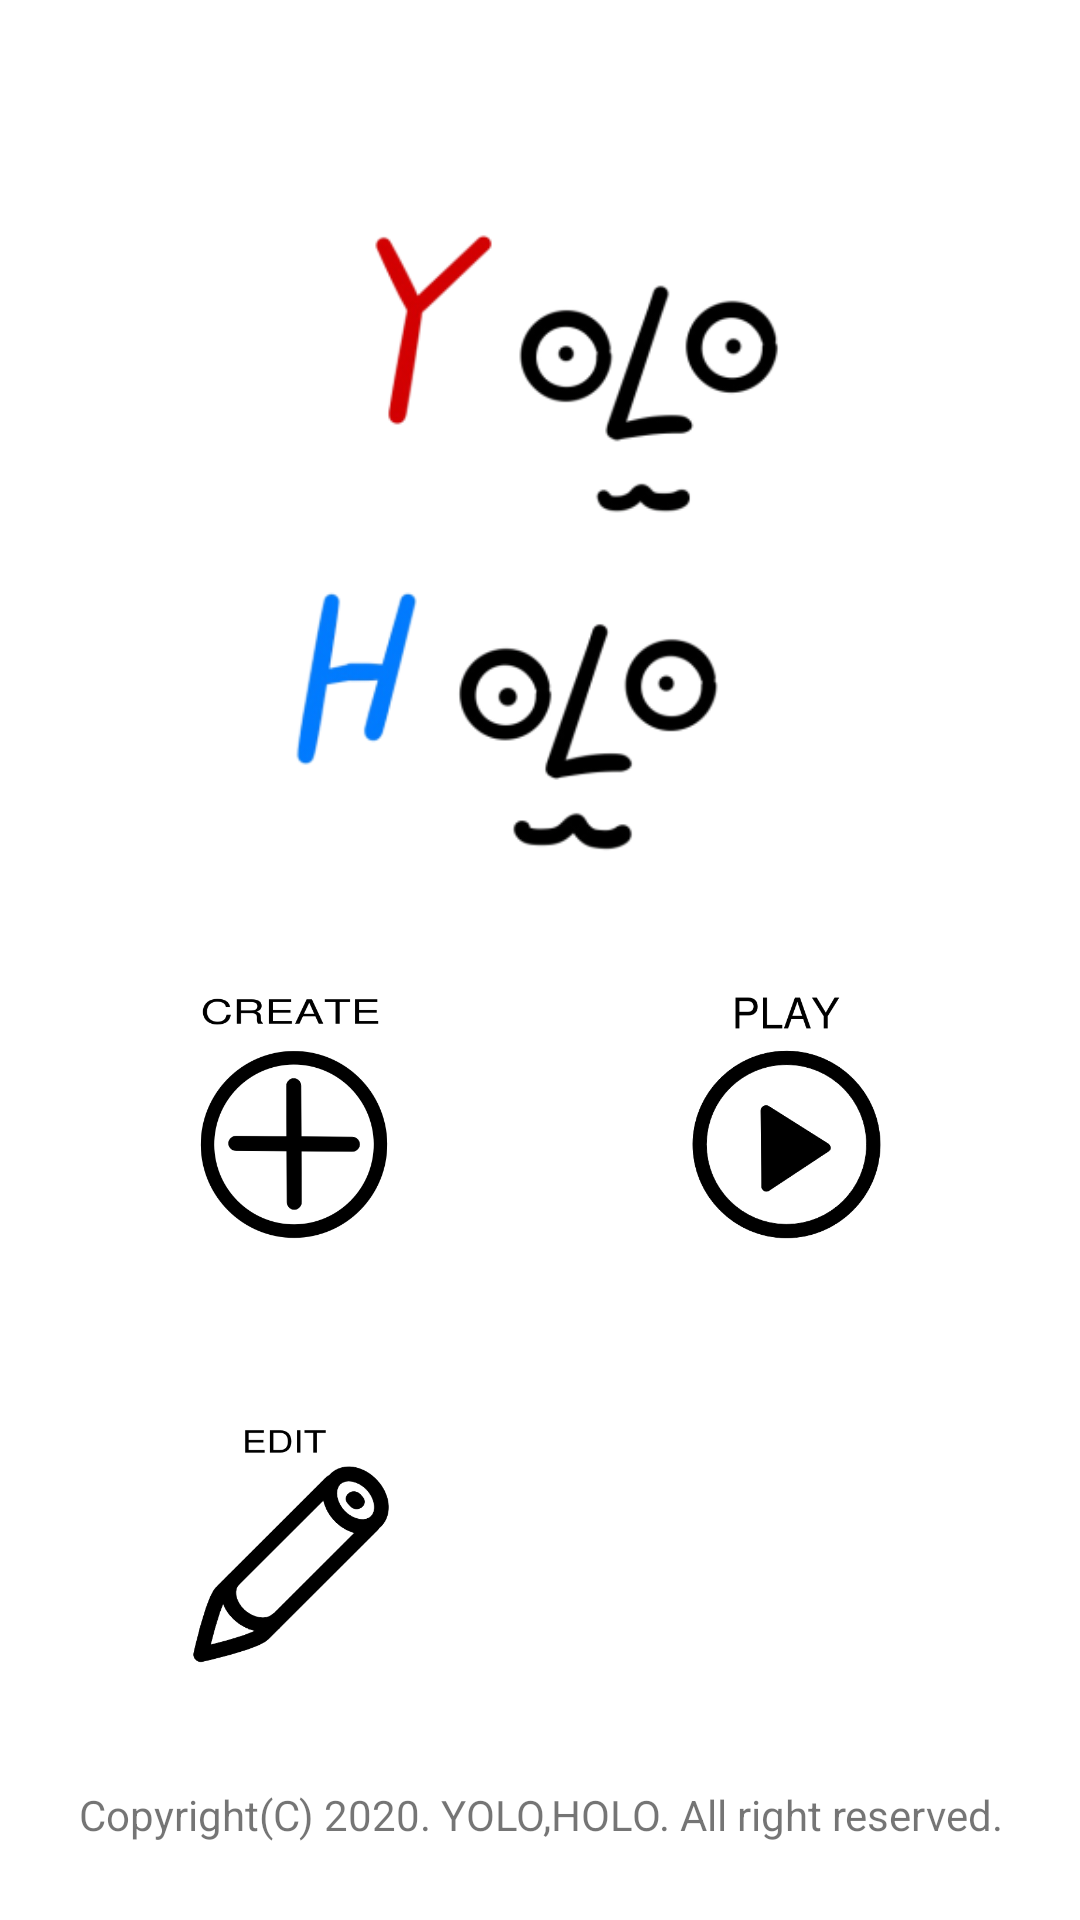

Produce the Android XML layout that renders to this screen, including the resource entries it uses.
<!-- AndroidManifest.xml: application theme AppTheme -->
<!-- res/layout/activity_main.xml -->
<LinearLayout xmlns:android="http://schemas.android.com/apk/res/android"
              xmlns:tools="http://schemas.android.com/tools"
              android:layout_width="match_parent"
              android:layout_height="match_parent"
              android:orientation="vertical"
              android:paddingLeft="16dp"
              android:paddingRight="16dp"
              android:paddingTop="16dp"
              android:paddingBottom="16dp"
              tools:context=".KEditorDemoActivity"
              android:background="#FFFFFF"
              android:layout_alignParentTop="true">

    <LinearLayout
        android:layout_width="match_parent"
        android:layout_height="match_parent"
        android:orientation="vertical">

        <LinearLayout
            android:layout_width="match_parent"
            android:layout_height="match_parent"
            android:layout_weight="0.85"
            android:background="#ffffff">
            <ImageView
                android:layout_width="match_parent"
                android:layout_height="match_parent"
                android:paddingTop="50dp"
                android:src="@drawable/logo" />

        </LinearLayout>

        <LinearLayout
            android:layout_width="match_parent"
            android:layout_height="match_parent"
            android:layout_weight="0.85"
            android:orientation="horizontal"
            android:background="#ffffff">

            <LinearLayout
                android:layout_width="match_parent"
                android:layout_height="match_parent"
                android:layout_weight="1"
                android:orientation="vertical">
                <LinearLayout
                    android:layout_width="match_parent"
                    android:layout_height="match_parent"
                    android:gravity="center"
                    android:layout_weight="1">

                    <ImageButton
                        android:id="@+id/create_btn"
                        android:layout_width="wrap_content"
                        android:layout_height="wrap_content"
                        android:adjustViewBounds="true"
                        android:background="@android:color/transparent"
                        android:maxWidth="100dp"
                        android:maxHeight="100dp"
                        android:scaleType="fitCenter"
                        android:src="@drawable/create_btn"/>
                </LinearLayout>

                <LinearLayout
                    android:layout_width="match_parent"
                    android:layout_height="match_parent"
                    android:layout_weight="1"
                    android:gravity="center">
                    <ImageButton
                        android:id="@+id/edit_btn"
                        android:layout_width="wrap_content"
                        android:layout_height="wrap_content"
                        android:adjustViewBounds="true"
                        android:maxWidth="100dp"
                        android:maxHeight="100dp"
                        android:scaleType="fitCenter"
                        android:background="@android:color/transparent"
                        android:src="@drawable/edit_btn"/>
                </LinearLayout>
            </LinearLayout>

            <LinearLayout
                android:layout_width="match_parent"
                android:layout_height="match_parent"
                android:layout_weight="1"
                android:orientation="vertical"
                android:background="#ffffff">
                <LinearLayout
                    android:layout_width="match_parent"
                    android:layout_height="match_parent"
                    android:layout_weight="1"
                    android:gravity="center">
                    <ImageButton
                        android:id="@+id/play_btn"
                        android:layout_width="wrap_content"
                        android:layout_height="wrap_content"
                        android:adjustViewBounds="true"
                        android:maxWidth="100dp"
                        android:maxHeight="100dp"
                        android:scaleType="fitCenter"
                        android:background="@android:color/transparent"
                        android:src="@drawable/play_btn"/>
                </LinearLayout>
                <LinearLayout
                    android:layout_width="match_parent"
                    android:layout_height="match_parent"
                    android:layout_weight="1"
                    android:gravity="center">
                    <ImageButton
                        android:id="@+id/settings_btn"
                        android:layout_width="wrap_content"
                        android:layout_height="wrap_content"
                        android:adjustViewBounds="true"
                        android:maxWidth="100dp"
                        android:maxHeight="100dp"
                        android:scaleType="fitCenter"
                        android:background="@android:color/transparent"
                        android:src="@drawable/settings_btn"/>
                </LinearLayout>
            </LinearLayout>
        </LinearLayout>

        <LinearLayout
            android:layout_width="match_parent"
            android:layout_height="match_parent"
            android:layout_weight="1.5"
            android:background="#ffffff">
            <TextView
                android:layout_width="match_parent"
                android:layout_height="match_parent"
                android:gravity="center"
                android:text="Copyright(C) 2020. YOLO,HOLO. All right reserved."></TextView>
        </LinearLayout>
    </LinearLayout>

</LinearLayout>
<!-- resources referenced by this layout -->
<resources>
  <!-- drawable create_btn: png bitmap (drawable, 14230 bytes) -->
  <!-- drawable edit_btn: png bitmap (drawable, 18515 bytes) -->
  <!-- drawable logo: png bitmap (drawable, 28467 bytes) -->
  <!-- drawable play_btn: png bitmap (drawable, 14159 bytes) -->
  <style name="AppTheme" parent="Theme.AppCompat.Light.NoActionBar">
          
          <item name="colorPrimary">@color/colorPrimary</item>
          <item name="colorPrimaryDark">@color/colorPrimaryDark</item>
          <item name="colorAccent">@color/colorAccent</item>
      </style>
  <color name="colorPrimary">#008577</color>
  <color name="colorPrimaryDark">#00574B</color>
  <color name="colorAccent">#D81B60</color>
</resources>
